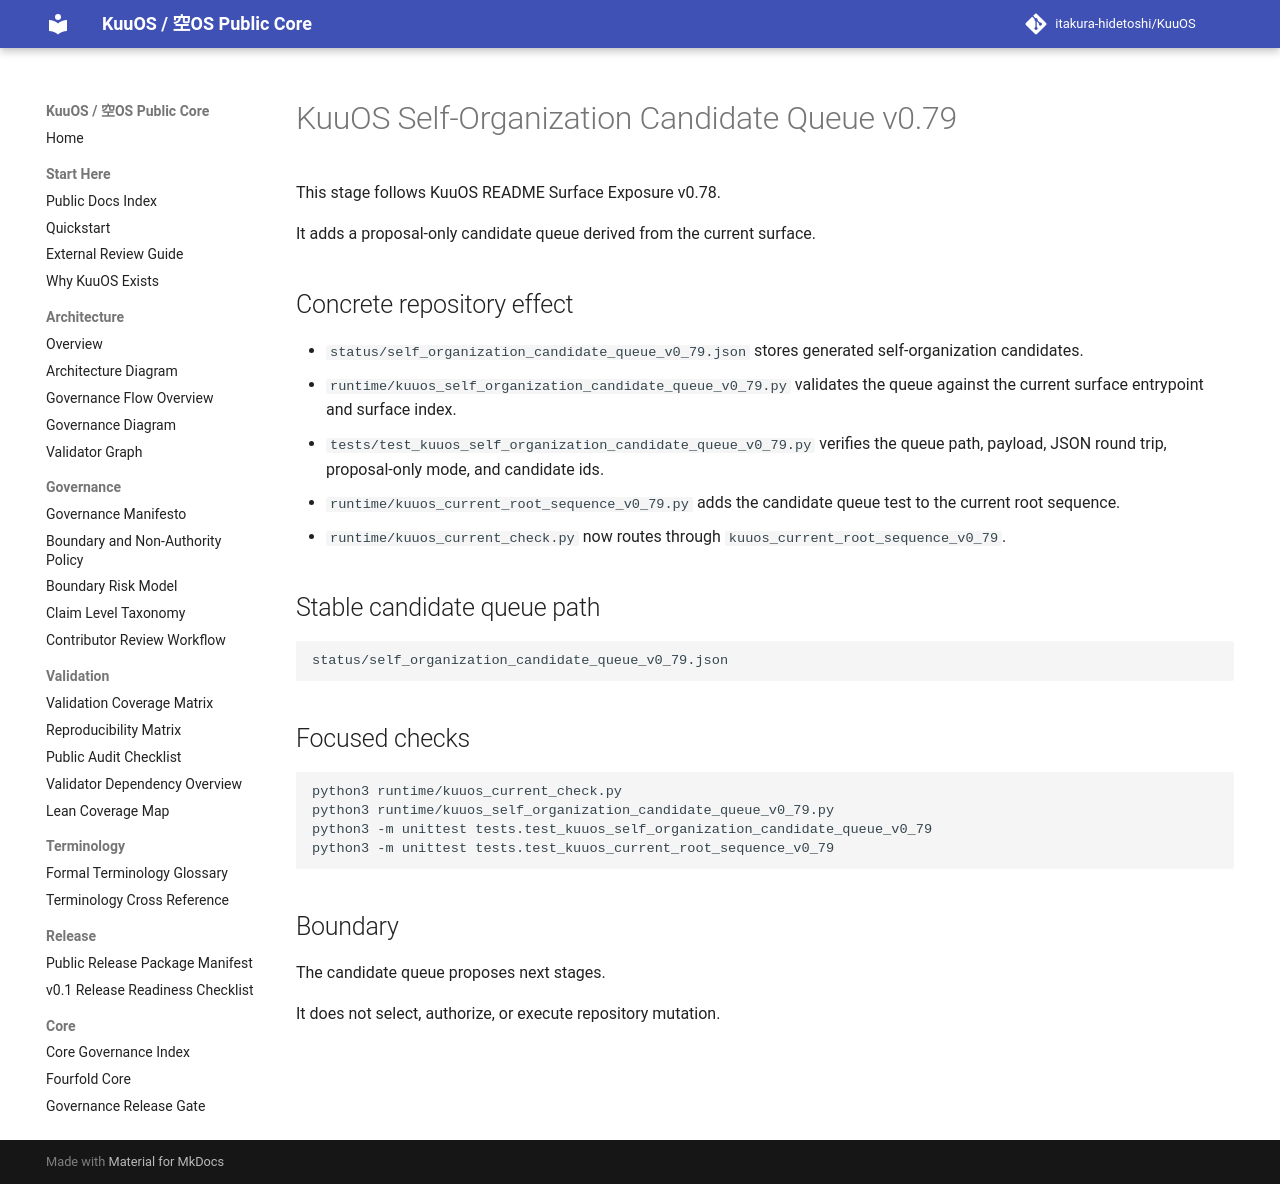

repository: itakura-hidetoshi/KuuOS · page: kuuos_self_organization_candidate_queue_v0_79/index.html · generator: mkdocs

# KuuOS Self-Organization Candidate Queue v0.79

This stage follows KuuOS README Surface Exposure v0.78.

It adds a proposal-only candidate queue derived from the current surface.

## Concrete repository effect

- `status/self_organization_candidate_queue_v0_79.json` stores generated self-organization candidates.
- `runtime/kuuos_self_organization_candidate_queue_v0_79.py` validates the queue against the current surface entrypoint and surface index.
- `tests/test_kuuos_self_organization_candidate_queue_v0_79.py` verifies the queue path, payload, JSON round trip, proposal-only mode, and candidate ids.
- `runtime/kuuos_current_root_sequence_v0_79.py` adds the candidate queue test to the current root sequence.
- `runtime/kuuos_current_check.py` now routes through `kuuos_current_root_sequence_v0_79`.

## Stable candidate queue path

```text
status/self_organization_candidate_queue_v0_79.json
```

## Focused checks

```bash
python3 runtime/kuuos_current_check.py
python3 runtime/kuuos_self_organization_candidate_queue_v0_79.py
python3 -m unittest tests.test_kuuos_self_organization_candidate_queue_v0_79
python3 -m unittest tests.test_kuuos_current_root_sequence_v0_79
```

## Boundary

The candidate queue proposes next stages.

It does not select, authorize, or execute repository mutation.
